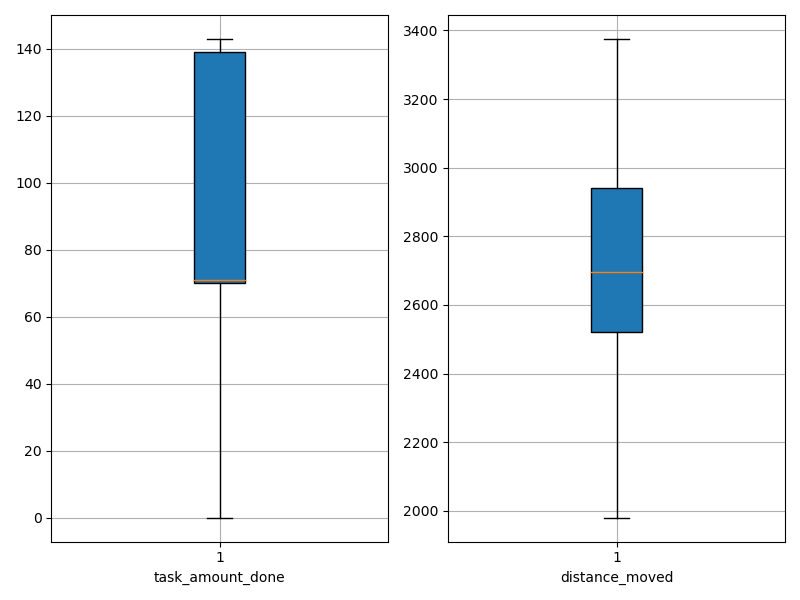

The file beside this chart, header and first rows:
agent_id, task_amount_done, distance_moved
0, 0.0, 3375
1, 141.0, 2671
2, 142.0, 2557
3, 70.0, 2771
4, 71.0, 2539
5, 70.0, 2345
6, 71.0, 2957
7, 70.0, 3040
8, 142.0, 2390
9, 70.0, 2652
10, 69.0, 2741
11, 139.0, 2457
12, 141.0, 2809
13, 69.0, 3035
14, 0.0, 3343
15, 71.0, 3081
16, 0.0, 3219
17, 143.0, 2523
18, 70.0, 2708
19, 70.0, 2962
20, 71.0, 2670
21, 138.0, 2214
22, 70.0, 2798
23, 141.0, 2645
24, 70.0, 2934
25, 71.0, 3104
26, 139.0, 2514
27, 140.0, 2208
28, 70.0, 2190
29, 69.0, 2342
30, 70.0, 3012
31, 139.0, 2728
32, 69.0, 2568
33, 138.0, 2598
34, 140.0, 2683
35, 141.0, 2490
36, 137.0, 1980
37, 70.0, 2756
38, 69.0, 2792
39, 139.0, 2833
